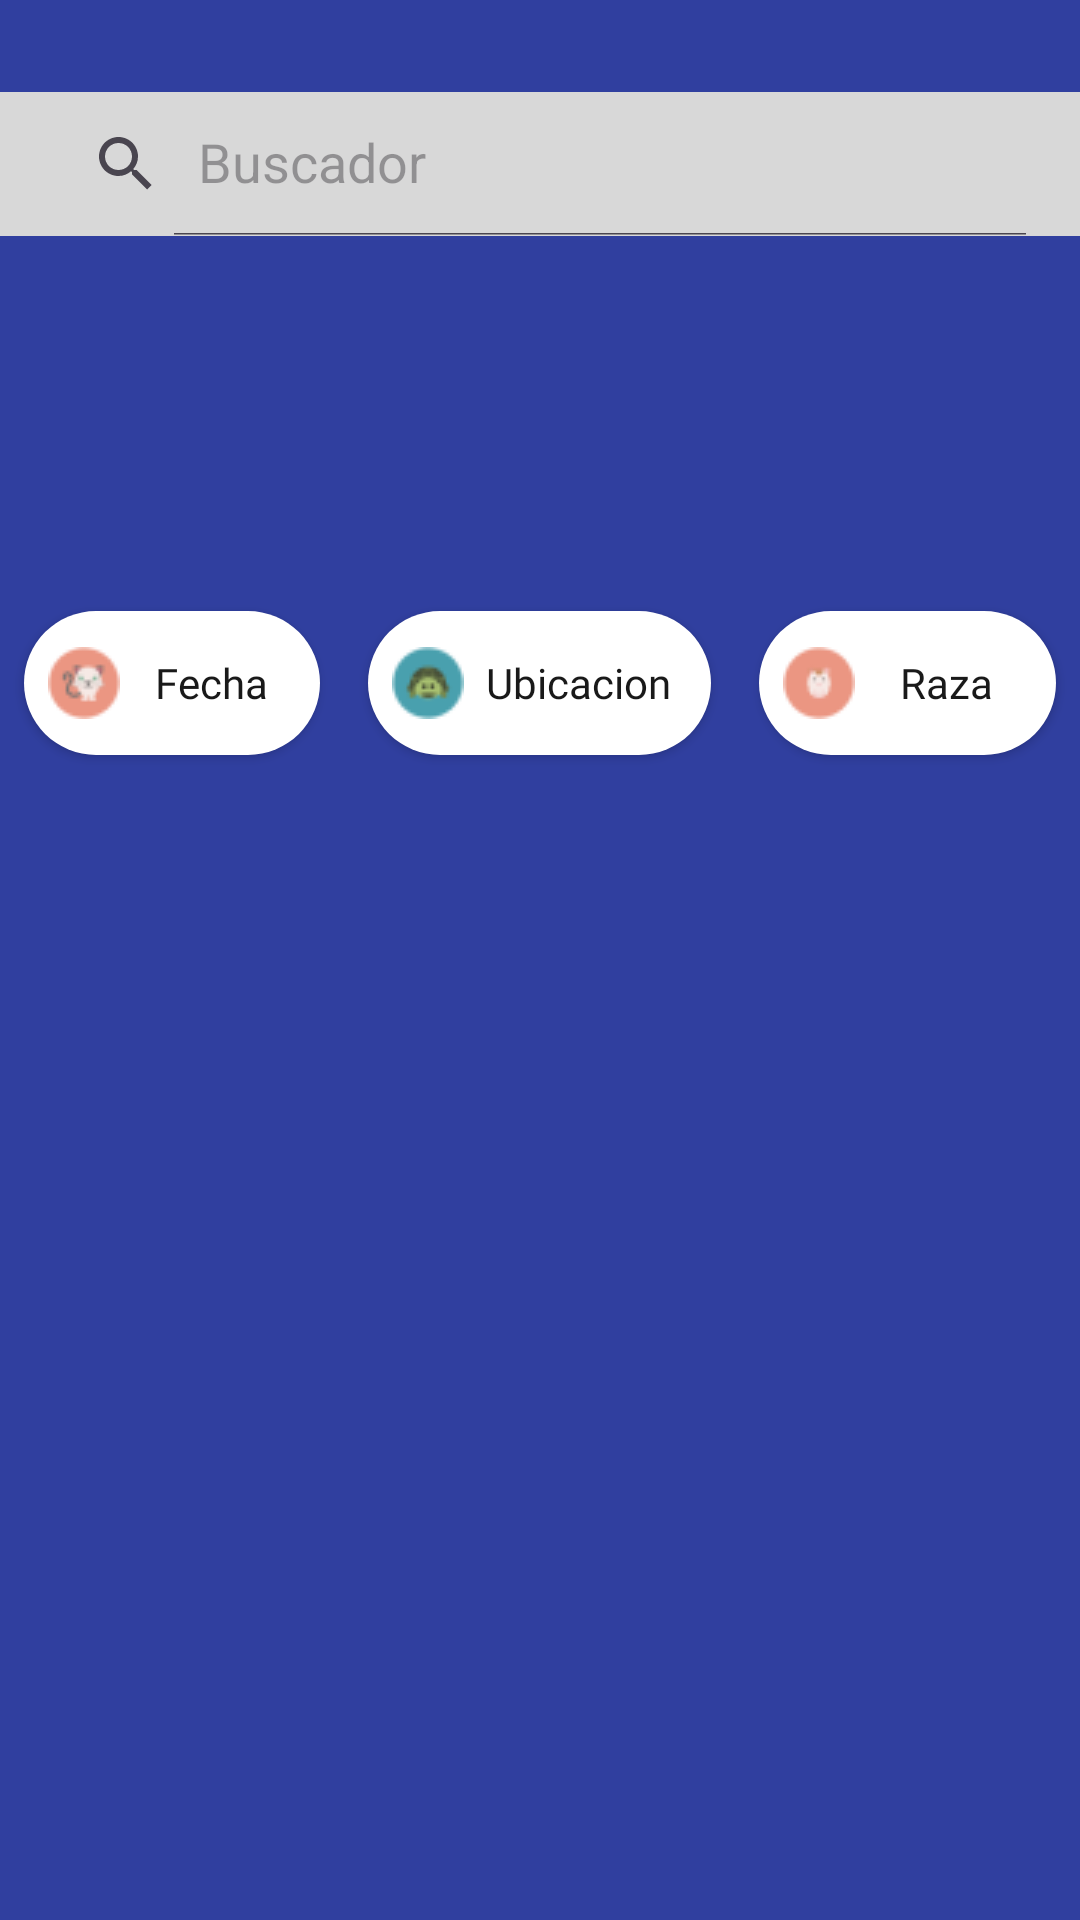

Reconstruct the res/layout file that produces this screen, plus the resources it refers to.
<!-- AndroidManifest.xml: application theme Theme.ExamenAdopcion -->
<!-- res/layout/fragment_home.xml -->
<?xml version="1.0" encoding="utf-8"?>
<androidx.constraintlayout.widget.ConstraintLayout
    xmlns:android="http://schemas.android.com/apk/res/android"
    xmlns:app="http://schemas.android.com/apk/res-auto"
    xmlns:tools="http://schemas.android.com/tools"
    android:id="@+id/frameLayout"
    android:layout_width="match_parent"
    android:layout_height="match_parent"
    android:background="#303F9F"
    android:backgroundTint="#303F9F"
    android:orientation="vertical"
    tools:context="com.yaundeCode.examenAdopcionApp.fragments.HomeFragment">

    <TextView
        android:id="@+id/filterTitle"
        style="@style/CommonTextViewStyle"
        android:layout_alignParentEnd="true"
        android:layout_centerVertical="true"
        android:text="Filtros"
        app:layout_constraintStart_toStartOf="parent"
        app:layout_constraintTop_toBottomOf="@id/searchDogs" />

    <TextView
        android:id="@+id/moreFilters"
        style="@style/CommonTextViewStyle"
        android:layout_alignParentEnd="true"
        android:layout_centerVertical="true"
        android:textColor="@color/primary"
        android:text="Mas Filtros"
        app:layout_constraintEnd_toEndOf="parent"
        app:layout_constraintTop_toBottomOf="@+id/searchDogs"/>

    <LinearLayout
        android:id="@+id/filters"
        android:layout_width="match_parent"
        android:layout_height="wrap_content"
        android:orientation="horizontal"
        app:layout_constraintTop_toBottomOf="@id/filterTitle">

        <androidx.appcompat.widget.AppCompatButton
            android:id="@+id/filterFecha"
            android:layout_width="wrap_content"
            android:layout_height="wrap_content"
            android:layout_margin="8dp"
            android:layout_weight="1"
            android:background="@drawable/button_background_nopress"
            android:drawableStart="@drawable/first_filter"
            android:drawablePadding="2dp"
            android:padding="8dp"
            android:text="Fecha"
            android:textAllCaps="false"
            android:textColor="@drawable/selector_text_color"
            android:fontFamily="@font/poppins_bold"
            android:clickable="true"/>

        <androidx.appcompat.widget.AppCompatButton
            android:id="@+id/filterUbicacion"
            android:layout_width="wrap_content"
            android:layout_height="wrap_content"
            android:layout_margin="8dp"
            android:layout_weight="1"
            android:background="@drawable/button_background_nopress"
            android:drawableStart="@drawable/second_filter"
            android:drawablePadding="2dp"
            android:padding="8dp"
            android:text="Ubicacion"
            android:textAllCaps="false"
            android:textColor="@drawable/selector_text_color"
            android:fontFamily="@font/poppins_bold"
            android:clickable="true"/>

        <androidx.appcompat.widget.AppCompatButton
            android:id="@+id/filterRaza"
            android:layout_width="wrap_content"
            android:layout_height="wrap_content"
            android:layout_margin="8dp"
            android:layout_weight="1"
            android:background="@drawable/button_background_nopress"
            android:drawableStart="@drawable/thrid_filter"
            android:drawablePadding="2dp"
            android:padding="8dp"
            android:text="Raza"
            android:textAllCaps="false"
            android:textColor="@drawable/selector_text_color"
            android:fontFamily="@font/poppins_bold"
            android:clickable="true"/>

    </LinearLayout>

    <androidx.appcompat.widget.SearchView
        android:id="@+id/searchDogs"
        android:layout_width="0dp"
        android:layout_height="wrap_content"
        android:layout_weight="1"
        app:queryHint="Buscador"
        app:iconifiedByDefault="false"
        android:paddingStart="10dp"
        android:paddingEnd="10dp"
        android:background="@color/input"
        app:layout_constraintBottom_toBottomOf="parent"
        app:layout_constraintEnd_toEndOf="parent"
        app:layout_constraintHorizontal_bias="0.0"
        app:layout_constraintStart_toStartOf="parent"
        app:layout_constraintTop_toTopOf="parent"
        app:layout_constraintVertical_bias="0.052" />

    <androidx.recyclerview.widget.RecyclerView
        android:id="@+id/recyclerDogsView"
        android:layout_width="0dp"
        android:layout_height="0dp"
        app:layout_constraintBottom_toBottomOf="parent"
        app:layout_constraintEnd_toEndOf="parent"
        app:layout_constraintStart_toStartOf="parent"
        app:layout_constraintTop_toBottomOf="@id/filters"/>

</androidx.constraintlayout.widget.ConstraintLayout>
<!-- resources referenced by this layout -->
<resources>
  <color name="input">#D8D8D8</color>
  <color name="primary">#827397</color>
  <!-- drawable button_background_nopress (drawable) -->
  <?xml version="1.0" encoding="utf-8"?>
  <selector xmlns:android="http://schemas.android.com/apk/res/android">
      <item>
          <shape>
              <solid android:color="@color/background" />
              <corners android:radius="24dp" />
          </shape>
      </item>
  </selector>
  <!-- drawable first_filter: png bitmap (drawable, 1170 bytes) -->
  <!-- drawable second_filter: png bitmap (drawable, 1171 bytes) -->
  <!-- drawable selector_text_color (drawable) -->
  <?xml version="1.0" encoding="utf-8"?>
  <selector xmlns:android="http://schemas.android.com/apk/res/android">
      <item android:state_pressed="false" android:color="@color/text" />
      
      <item android:state_pressed="true" android:color="@color/background" />
  </selector>
  <!-- drawable thrid_filter: png bitmap (drawable, 950 bytes) -->
  <style name="Theme.ExamenAdopcion" parent="Base.Theme.ExamenAdopcion" />
  <color name="background">#FFFFFFFF</color>
  <color name="text">#191919</color>
  <style name="Base.Theme.ExamenAdopcion" parent="Theme.Material3.DayNight.NoActionBar">
          
          
          <item name="android:colorBackground">@color/background</item>
          <item name="colorOnBackground">@color/text</item>
          <item name="colorPrimary">@color/primary</item>
          <item name="colorOnPrimary">@color/icons</item>
      </style>
  <color name="icons">#FFFFFF</color>
</resources>
